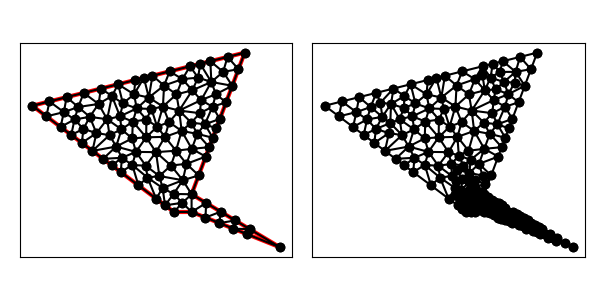

Values plotted in this chart, from the file beside it:
1.000000000000000000e+01, 1.000000000000000000e+01, 1.300000000000000000e+01, 1.800000000000000000e+01, 1.000000000000000000e+00, 1.500000000000000000e+01, 9.000000000000000000e+00, 9.000000000000000000e+00, 1.000000000000000000e+01, 9.000000000000000000e+00, 1.500000000000000000e+01, 7.000000000000000000e+00, 8.982142857142857650e+00, 1.001785714285714235e+01, 8.500000000000000000e+00, 9.375000000000000000e+00, 9.482450738916256228e+00, 9.517549261083743772e+00, 8.988197865353038551e+00, 9.636802134646961449e+00, 1.000000000000000000e+00, 2.682257581978809979e-02
1.000000000000000000e+01, 1.000000000000000000e+01, 1.300000000000000000e+01, 1.800000000000000000e+01, 1.000000000000000000e+00, 1.500000000000000000e+01, 9.000000000000000000e+00, 9.000000000000000000e+00, 1.000000000000000000e+01, 9.000000000000000000e+00, 1.500000000000000000e+01, 7.000000000000000000e+00, 1.078576165455737090e+01, 8.685695338177051639e+00, 1.164250707428745635e+01, 9.014495755427525125e+00, 1.082125353714372906e+01, 9.507247877713762563e+00, 1.108317408866285270e+01, 9.069146323772779184e+00, 0.000000000000000000e+00, 2.792748520497469189e-02
1.000000000000000000e+01, 1.000000000000000000e+01, 1.300000000000000000e+01, 1.800000000000000000e+01, 1.000000000000000000e+00, 1.500000000000000000e+01, 9.000000000000000000e+00, 9.000000000000000000e+00, 1.000000000000000000e+01, 9.000000000000000000e+00, 1.500000000000000000e+01, 7.000000000000000000e+00, 4.623692619177667495e+00, 1.345317789953281284e+01, 5.231066172896212230e+00, 1.423776230268049581e+01, 4.249317698516200892e+00, 1.437204608278818085e+01, 4.701358830196693539e+00, 1.402099542833382806e+01, 0.000000000000000000e+00, 3.941198305075194197e-01
1.000000000000000000e+01, 1.000000000000000000e+01, 1.300000000000000000e+01, 1.800000000000000000e+01, 1.000000000000000000e+00, 1.500000000000000000e+01, 9.000000000000000000e+00, 9.000000000000000000e+00, 1.000000000000000000e+01, 9.000000000000000000e+00, 1.500000000000000000e+01, 7.000000000000000000e+00, 1.082125353714372906e+01, 9.507247877713762563e+00, 1.000000000000000000e+01, 1.000000000000000000e+01, 1.000000000000000000e+01, 9.000000000000000000e+00, 1.027375117904790969e+01, 9.502415959237920262e+00, 1.000000000000000000e+00, 2.792748520497469189e-02
1.000000000000000000e+01, 1.000000000000000000e+01, 1.300000000000000000e+01, 1.800000000000000000e+01, 1.000000000000000000e+00, 1.500000000000000000e+01, 9.000000000000000000e+00, 9.000000000000000000e+00, 1.000000000000000000e+01, 9.000000000000000000e+00, 1.500000000000000000e+01, 7.000000000000000000e+00, 8.363520408163266140e+00, 1.035161564625850339e+01, 7.509549976275592620e+00, 1.094227057177425699e+01, 8.000000000000000000e+00, 9.750000000000000000e+00, 7.957690128146285957e+00, 1.034796207267758739e+01, 1.000000000000000000e+00, 5.000000000000000000e-01
1.000000000000000000e+01, 1.000000000000000000e+01, 1.300000000000000000e+01, 1.800000000000000000e+01, 1.000000000000000000e+00, 1.500000000000000000e+01, 9.000000000000000000e+00, 9.000000000000000000e+00, 1.000000000000000000e+01, 9.000000000000000000e+00, 1.500000000000000000e+01, 7.000000000000000000e+00, 1.164250707428745635e+01, 9.014495755427525125e+00, 1.078576165455737090e+01, 8.685695338177051639e+00, 1.157152330911474181e+01, 8.371390676354103277e+00, 1.133326401265318850e+01, 8.690527256652893939e+00, 0.000000000000000000e+00, 3.241552711210375637e-02
1.000000000000000000e+01, 1.000000000000000000e+01, 1.300000000000000000e+01, 1.800000000000000000e+01, 1.000000000000000000e+00, 1.500000000000000000e+01, 9.000000000000000000e+00, 9.000000000000000000e+00, 1.000000000000000000e+01, 9.000000000000000000e+00, 1.500000000000000000e+01, 7.000000000000000000e+00, 1.082125353714372906e+01, 9.507247877713762563e+00, 1.000000000000000000e+01, 9.000000000000000000e+00, 1.078576165455737090e+01, 8.685695338177051639e+00, 1.053567173056703332e+01, 9.064314405296938659e+00, 0.000000000000000000e+00, 2.792748520497469189e-02
1.000000000000000000e+01, 1.000000000000000000e+01, 1.300000000000000000e+01, 1.800000000000000000e+01, 1.000000000000000000e+00, 1.500000000000000000e+01, 9.000000000000000000e+00, 9.000000000000000000e+00, 1.000000000000000000e+01, 9.000000000000000000e+00, 1.500000000000000000e+01, 7.000000000000000000e+00, 1.246376061143118363e+01, 8.521743633141289465e+00, 1.157152330911474181e+01, 8.371390676354103277e+00, 1.235728496367211093e+01, 8.057086014531154916e+00, 1.213085629473934546e+01, 8.316740108008849219e+00, 0.000000000000000000e+00, 3.793758360338692071e-02
1.000000000000000000e+01, 1.000000000000000000e+01, 1.300000000000000000e+01, 1.800000000000000000e+01, 1.000000000000000000e+00, 1.500000000000000000e+01, 9.000000000000000000e+00, 9.000000000000000000e+00, 1.000000000000000000e+01, 9.000000000000000000e+00, 1.500000000000000000e+01, 7.000000000000000000e+00, 1.328501414857491270e+01, 8.028991510855052027e+00, 1.235728496367211093e+01, 8.057086014531154916e+00, 1.314304661822948184e+01, 7.742781352708207443e+00, 1.292844857682550241e+01, 7.942952959364805388e+00, 0.000000000000000000e+00, 4.172556257816066594e-02
1.000000000000000000e+01, 1.000000000000000000e+01, 1.300000000000000000e+01, 1.800000000000000000e+01, 1.000000000000000000e+00, 1.500000000000000000e+01, 9.000000000000000000e+00, 9.000000000000000000e+00, 1.000000000000000000e+01, 9.000000000000000000e+00, 1.500000000000000000e+01, 7.000000000000000000e+00, 1.157152330911474181e+01, 8.371390676354103277e+00, 1.246376061143118363e+01, 8.521743633141289465e+00, 1.164250707428745635e+01, 9.014495755427525125e+00, 1.189259699827779393e+01, 8.635876688307639881e+00, 0.000000000000000000e+00, 3.641536572990012460e-02
1.000000000000000000e+01, 1.000000000000000000e+01, 1.300000000000000000e+01, 1.800000000000000000e+01, 1.000000000000000000e+00, 1.500000000000000000e+01, 9.000000000000000000e+00, 9.000000000000000000e+00, 1.000000000000000000e+01, 9.000000000000000000e+00, 1.500000000000000000e+01, 7.000000000000000000e+00, 9.482450738916256228e+00, 9.517549261083743772e+00, 1.000000000000000000e+01, 9.000000000000000000e+00, 1.000000000000000000e+01, 1.000000000000000000e+01, 9.827483579638752076e+00, 9.505849753694581850e+00, 1.000000000000000000e+00, 2.682257581978809979e-02
1.000000000000000000e+01, 1.000000000000000000e+01, 1.300000000000000000e+01, 1.800000000000000000e+01, 1.000000000000000000e+00, 1.500000000000000000e+01, 9.000000000000000000e+00, 9.000000000000000000e+00, 1.000000000000000000e+01, 9.000000000000000000e+00, 1.500000000000000000e+01, 7.000000000000000000e+00, 1.314304661822948184e+01, 7.742781352708207443e+00, 1.500000000000000000e+01, 7.000000000000000000e+00, 1.328501414857491270e+01, 8.028991510855052027e+00, 1.380935358893479759e+01, 7.590590954521085898e+00, 0.000000000000000000e+00, 4.655900165953447134e-02
1.000000000000000000e+01, 1.000000000000000000e+01, 1.300000000000000000e+01, 1.800000000000000000e+01, 1.000000000000000000e+00, 1.500000000000000000e+01, 9.000000000000000000e+00, 9.000000000000000000e+00, 1.000000000000000000e+01, 9.000000000000000000e+00, 1.500000000000000000e+01, 7.000000000000000000e+00, 1.235728496367211093e+01, 8.057086014531154916e+00, 1.328501414857491270e+01, 8.028991510855052027e+00, 1.246376061143118363e+01, 8.521743633141289465e+00, 1.270201990789273516e+01, 8.202607052842500579e+00, 0.000000000000000000e+00, 4.172556257816066594e-02
1.000000000000000000e+01, 1.000000000000000000e+01, 1.300000000000000000e+01, 1.800000000000000000e+01, 1.000000000000000000e+00, 1.500000000000000000e+01, 9.000000000000000000e+00, 9.000000000000000000e+00, 1.000000000000000000e+01, 9.000000000000000000e+00, 1.500000000000000000e+01, 7.000000000000000000e+00, 9.481108875393484681e+00, 1.650264543932319583e+01, 1.036795800365156772e+01, 1.658728932242653542e+01, 9.910427500435995185e+00, 1.722760687510900013e+01, 9.919831459827015863e+00, 1.677251387895291046e+01, 1.000000000000000000e+00, 2.877577532271695659e-01
1.000000000000000000e+01, 1.000000000000000000e+01, 1.300000000000000000e+01, 1.800000000000000000e+01, 1.000000000000000000e+00, 1.500000000000000000e+01, 9.000000000000000000e+00, 9.000000000000000000e+00, 1.000000000000000000e+01, 9.000000000000000000e+00, 1.500000000000000000e+01, 7.000000000000000000e+00, 7.509549976275592620e+00, 1.094227057177425699e+01, 6.649032430555305240e+00, 1.165632757244692996e+01, 7.000000000000000000e+00, 1.050000000000000000e+01, 7.052860802276966545e+00, 1.103286604807372839e+01, 1.000000000000000000e+00, 5.000000000000000000e-01
1.000000000000000000e+01, 1.000000000000000000e+01, 1.300000000000000000e+01, 1.800000000000000000e+01, 1.000000000000000000e+00, 1.500000000000000000e+01, 9.000000000000000000e+00, 9.000000000000000000e+00, 1.000000000000000000e+01, 9.000000000000000000e+00, 1.500000000000000000e+01, 7.000000000000000000e+00, 7.413367442572995181e+00, 1.161009791262706692e+01, 8.178571428571428825e+00, 1.102976190476190510e+01, 7.989570477814037730e+00, 1.237841886404761382e+01, 7.860503116319487837e+00, 1.167275956047886076e+01, 0.000000000000000000e+00, 5.000000000000000000e-01
1.000000000000000000e+01, 1.000000000000000000e+01, 1.300000000000000000e+01, 1.800000000000000000e+01, 1.000000000000000000e+00, 1.500000000000000000e+01, 9.000000000000000000e+00, 9.000000000000000000e+00, 1.000000000000000000e+01, 9.000000000000000000e+00, 1.500000000000000000e+01, 7.000000000000000000e+00, 7.989570477814037730e+00, 1.237841886404761382e+01, 9.118943249431087139e+00, 1.245962826462122486e+01, 8.495088134413263603e+00, 1.324187844601273234e+01, 8.534533953886130675e+00, 1.269330852489385819e+01, 0.000000000000000000e+00, 5.000000000000000000e-01
1.000000000000000000e+01, 1.000000000000000000e+01, 1.300000000000000000e+01, 1.800000000000000000e+01, 1.000000000000000000e+00, 1.500000000000000000e+01, 9.000000000000000000e+00, 9.000000000000000000e+00, 1.000000000000000000e+01, 9.000000000000000000e+00, 1.500000000000000000e+01, 7.000000000000000000e+00, 1.000000000000000000e+01, 1.000000000000000000e+01, 1.039887655841160807e+01, 1.106367082243095545e+01, 9.504815121970553449e+00, 1.079231909517869603e+01, 9.967897226794052656e+00, 1.061866330586988560e+01, 1.000000000000000000e+00, 2.690975326259857359e-01
1.000000000000000000e+01, 1.000000000000000000e+01, 1.300000000000000000e+01, 1.800000000000000000e+01, 1.000000000000000000e+00, 1.500000000000000000e+01, 9.000000000000000000e+00, 9.000000000000000000e+00, 1.000000000000000000e+01, 9.000000000000000000e+00, 1.500000000000000000e+01, 7.000000000000000000e+00, 8.500000000000000000e+00, 9.375000000000000000e+00, 9.000000000000000000e+00, 9.000000000000000000e+00, 9.482450738916256228e+00, 9.517549261083743772e+00, 8.994150246305418150e+00, 9.297516420361247924e+00, 1.000000000000000000e+00, 2.682257581978809979e-02
1.000000000000000000e+01, 1.000000000000000000e+01, 1.300000000000000000e+01, 1.800000000000000000e+01, 1.000000000000000000e+00, 1.500000000000000000e+01, 9.000000000000000000e+00, 9.000000000000000000e+00, 1.000000000000000000e+01, 9.000000000000000000e+00, 1.500000000000000000e+01, 7.000000000000000000e+00, 8.500000000000000000e+00, 9.375000000000000000e+00, 8.363520408163266140e+00, 1.035161564625850339e+01, 8.000000000000000000e+00, 9.750000000000000000e+00, 8.287840136054422047e+00, 9.825538548752833279e+00, 1.000000000000000000e+00, 5.000000000000000000e-01
1.000000000000000000e+01, 1.000000000000000000e+01, 1.300000000000000000e+01, 1.800000000000000000e+01, 1.000000000000000000e+00, 1.500000000000000000e+01, 9.000000000000000000e+00, 9.000000000000000000e+00, 1.000000000000000000e+01, 9.000000000000000000e+00, 1.500000000000000000e+01, 7.000000000000000000e+00, 1.000000000000000000e+01, 9.000000000000000000e+00, 9.482450738916256228e+00, 9.517549261083743772e+00, 9.000000000000000000e+00, 9.000000000000000000e+00, 9.494150246305418150e+00, 9.172516420361247924e+00, 1.000000000000000000e+00, 2.682257581978809979e-02
1.000000000000000000e+01, 1.000000000000000000e+01, 1.300000000000000000e+01, 1.800000000000000000e+01, 1.000000000000000000e+00, 1.500000000000000000e+01, 9.000000000000000000e+00, 9.000000000000000000e+00, 1.000000000000000000e+01, 9.000000000000000000e+00, 1.500000000000000000e+01, 7.000000000000000000e+00, 8.363520408163266140e+00, 1.035161564625850339e+01, 8.500000000000000000e+00, 9.375000000000000000e+00, 8.982142857142857650e+00, 1.001785714285714235e+01, 8.615221088435374597e+00, 9.914824263038548580e+00, 1.000000000000000000e+00, 7.879348314076076165e-02
1.000000000000000000e+01, 1.000000000000000000e+01, 1.300000000000000000e+01, 1.800000000000000000e+01, 1.000000000000000000e+00, 1.500000000000000000e+01, 9.000000000000000000e+00, 9.000000000000000000e+00, 1.000000000000000000e+01, 9.000000000000000000e+00, 1.500000000000000000e+01, 7.000000000000000000e+00, 1.000000000000000000e+01, 1.000000000000000000e+01, 8.982142857142857650e+00, 1.001785714285714235e+01, 9.482450738916256228e+00, 9.517549261083743772e+00, 9.488197865353038551e+00, 9.845135467980295374e+00, 1.000000000000000000e+00, 2.682257581978809979e-02
1.000000000000000000e+01, 1.000000000000000000e+01, 1.300000000000000000e+01, 1.800000000000000000e+01, 1.000000000000000000e+00, 1.500000000000000000e+01, 9.000000000000000000e+00, 9.000000000000000000e+00, 1.000000000000000000e+01, 9.000000000000000000e+00, 1.500000000000000000e+01, 7.000000000000000000e+00, 7.989570477814037730e+00, 1.237841886404761382e+01, 8.178571428571428825e+00, 1.102976190476190510e+01, 8.833313465850913815e+00, 1.162331913940847450e+01, 8.333818457412126790e+00, 1.167716663607266447e+01, 0.000000000000000000e+00, 2.307352921424241921e-01
1.000000000000000000e+01, 1.000000000000000000e+01, 1.300000000000000000e+01, 1.800000000000000000e+01, 1.000000000000000000e+00, 1.500000000000000000e+01, 9.000000000000000000e+00, 9.000000000000000000e+00, 1.000000000000000000e+01, 9.000000000000000000e+00, 1.500000000000000000e+01, 7.000000000000000000e+00, 9.504815121970553449e+00, 1.079231909517869603e+01, 1.039887655841160807e+01, 1.106367082243095545e+01, 9.711907616432556622e+00, 1.171855382188232042e+01, 9.871866432271572123e+00, 1.119151457983065789e+01, 1.000000000000000000e+00, 2.690975326259857359e-01
1.000000000000000000e+01, 1.000000000000000000e+01, 1.300000000000000000e+01, 1.800000000000000000e+01, 1.000000000000000000e+00, 1.500000000000000000e+01, 9.000000000000000000e+00, 9.000000000000000000e+00, 1.000000000000000000e+01, 9.000000000000000000e+00, 1.500000000000000000e+01, 7.000000000000000000e+00, 6.857377819548871933e+00, 1.239317042606516317e+01, 7.989570477814037730e+00, 1.237841886404761382e+01, 7.434293386169206208e+00, 1.321617865707401052e+01, 7.427080561177372253e+00, 1.266258931572892976e+01, 0.000000000000000000e+00, 5.000000000000000000e-01
1.000000000000000000e+01, 1.000000000000000000e+01, 1.300000000000000000e+01, 1.800000000000000000e+01, 1.000000000000000000e+00, 1.500000000000000000e+01, 9.000000000000000000e+00, 9.000000000000000000e+00, 1.000000000000000000e+01, 9.000000000000000000e+00, 1.500000000000000000e+01, 7.000000000000000000e+00, 9.504815121970553449e+00, 1.079231909517869603e+01, 8.363520408163266140e+00, 1.035161564625850339e+01, 8.982142857142857650e+00, 1.001785714285714235e+01, 8.950159462425558488e+00, 1.038726396143144726e+01, 0.000000000000000000e+00, 7.879348314076076165e-02
1.000000000000000000e+01, 1.000000000000000000e+01, 1.300000000000000000e+01, 1.800000000000000000e+01, 1.000000000000000000e+00, 1.500000000000000000e+01, 9.000000000000000000e+00, 9.000000000000000000e+00, 1.000000000000000000e+01, 9.000000000000000000e+00, 1.500000000000000000e+01, 7.000000000000000000e+00, 8.363520408163266140e+00, 1.035161564625850339e+01, 8.178571428571428825e+00, 1.102976190476190510e+01, 7.509549976275592620e+00, 1.094227057177425699e+01, 8.017213937670096158e+00, 1.077454937426488790e+01, 0.000000000000000000e+00, 5.000000000000000000e-01
1.000000000000000000e+01, 1.000000000000000000e+01, 1.300000000000000000e+01, 1.800000000000000000e+01, 1.000000000000000000e+00, 1.500000000000000000e+01, 9.000000000000000000e+00, 9.000000000000000000e+00, 1.000000000000000000e+01, 9.000000000000000000e+00, 1.500000000000000000e+01, 7.000000000000000000e+00, 1.079775311682321615e+01, 1.212734164486191091e+01, 1.001244338421957281e+01, 1.256678984266723198e+01, 9.711907616432556622e+00, 1.171855382188232042e+01, 1.017403470582511460e+01, 1.213756176980381873e+01, 1.000000000000000000e+00, 5.000000000000000000e-01
1.000000000000000000e+01, 1.000000000000000000e+01, 1.300000000000000000e+01, 1.800000000000000000e+01, 1.000000000000000000e+00, 1.500000000000000000e+01, 9.000000000000000000e+00, 9.000000000000000000e+00, 1.000000000000000000e+01, 9.000000000000000000e+00, 1.500000000000000000e+01, 7.000000000000000000e+00, 1.000000000000000000e+01, 1.000000000000000000e+01, 9.504815121970553449e+00, 1.079231909517869603e+01, 8.982142857142857650e+00, 1.001785714285714235e+01, 9.495652659704470366e+00, 1.027005874601194613e+01, 1.000000000000000000e+00, 7.879348314076076165e-02
1.000000000000000000e+01, 1.000000000000000000e+01, 1.300000000000000000e+01, 1.800000000000000000e+01, 1.000000000000000000e+00, 1.500000000000000000e+01, 9.000000000000000000e+00, 9.000000000000000000e+00, 1.000000000000000000e+01, 9.000000000000000000e+00, 1.500000000000000000e+01, 7.000000000000000000e+00, 8.363520408163266140e+00, 1.035161564625850339e+01, 9.504815121970553449e+00, 1.079231909517869603e+01, 8.178571428571428825e+00, 1.102976190476190510e+01, 8.682302319568416138e+00, 1.072456554873303425e+01, 0.000000000000000000e+00, 2.690975326259857359e-01
1.000000000000000000e+01, 1.000000000000000000e+01, 1.300000000000000000e+01, 1.800000000000000000e+01, 1.000000000000000000e+00, 1.500000000000000000e+01, 9.000000000000000000e+00, 9.000000000000000000e+00, 1.000000000000000000e+01, 9.000000000000000000e+00, 1.500000000000000000e+01, 7.000000000000000000e+00, 8.833313465850913815e+00, 1.162331913940847450e+01, 9.504815121970553449e+00, 1.079231909517869603e+01, 9.711907616432556622e+00, 1.171855382188232042e+01, 9.350012068084673444e+00, 1.137806401882316187e+01, 0.000000000000000000e+00, 2.307352921424241921e-01
1.000000000000000000e+01, 1.000000000000000000e+01, 1.300000000000000000e+01, 1.800000000000000000e+01, 1.000000000000000000e+00, 1.500000000000000000e+01, 9.000000000000000000e+00, 9.000000000000000000e+00, 1.000000000000000000e+01, 9.000000000000000000e+00, 1.500000000000000000e+01, 7.000000000000000000e+00, 7.447387585087268391e+00, 1.422116754321746690e+01, 6.679630537290447201e+00, 1.410458917402407764e+01, 7.434293386169206208e+00, 1.321617865707401052e+01, 7.187103836182306971e+00, 1.384731179143851953e+01, 0.000000000000000000e+00, 5.000000000000000000e-01
1.000000000000000000e+01, 1.000000000000000000e+01, 1.300000000000000000e+01, 1.800000000000000000e+01, 1.000000000000000000e+00, 1.500000000000000000e+01, 9.000000000000000000e+00, 9.000000000000000000e+00, 1.000000000000000000e+01, 9.000000000000000000e+00, 1.500000000000000000e+01, 7.000000000000000000e+00, 1.001244338421957281e+01, 1.256678984266723198e+01, 9.118943249431087139e+00, 1.245962826462122486e+01, 9.711907616432556622e+00, 1.171855382188232042e+01, 9.614431416694406707e+00, 1.224832397639025849e+01, 0.000000000000000000e+00, 5.000000000000000000e-01
1.000000000000000000e+01, 1.000000000000000000e+01, 1.300000000000000000e+01, 1.800000000000000000e+01, 1.000000000000000000e+00, 1.500000000000000000e+01, 9.000000000000000000e+00, 9.000000000000000000e+00, 1.000000000000000000e+01, 9.000000000000000000e+00, 1.500000000000000000e+01, 7.000000000000000000e+00, 5.501265232677192252e+00, 1.554891438457071118e+01, 5.850712500726659826e+00, 1.621267812518166807e+01, 4.880570000581327506e+00, 1.597014250014533232e+01, 5.410849244661726232e+00, 1.591057833663256993e+01, 1.000000000000000000e+00, 5.000000000000000000e-01
1.000000000000000000e+01, 1.000000000000000000e+01, 1.300000000000000000e+01, 1.800000000000000000e+01, 1.000000000000000000e+00, 1.500000000000000000e+01, 9.000000000000000000e+00, 9.000000000000000000e+00, 1.000000000000000000e+01, 9.000000000000000000e+00, 1.500000000000000000e+01, 7.000000000000000000e+00, 1.079775311682321615e+01, 1.212734164486191091e+01, 9.711907616432556622e+00, 1.171855382188232042e+01, 1.039887655841160807e+01, 1.106367082243095545e+01, 1.030284576388912576e+01, 1.163652209639172952e+01, 1.000000000000000000e+00, 5.000000000000000000e-01
1.000000000000000000e+01, 1.000000000000000000e+01, 1.300000000000000000e+01, 1.800000000000000000e+01, 1.000000000000000000e+00, 1.500000000000000000e+01, 9.000000000000000000e+00, 9.000000000000000000e+00, 1.000000000000000000e+01, 9.000000000000000000e+00, 1.500000000000000000e+01, 7.000000000000000000e+00, 8.833313465850913815e+00, 1.162331913940847450e+01, 9.711907616432556622e+00, 1.171855382188232042e+01, 9.118943249431087139e+00, 1.245962826462122486e+01, 9.221388110571519192e+00, 1.193383374197067326e+01, 0.000000000000000000e+00, 2.307352921424241921e-01
1.000000000000000000e+01, 1.000000000000000000e+01, 1.300000000000000000e+01, 1.800000000000000000e+01, 1.000000000000000000e+00, 1.500000000000000000e+01, 9.000000000000000000e+00, 9.000000000000000000e+00, 1.000000000000000000e+01, 9.000000000000000000e+00, 1.500000000000000000e+01, 7.000000000000000000e+00, 1.032363459624490609e+01, 1.341178831034213204e+01, 9.983145966429150420e+00, 1.404524049920806661e+01, 9.438238580748560480e+00, 1.357591105878950621e+01, 9.915006381140871738e+00, 1.367764662277990162e+01, 0.000000000000000000e+00, 5.000000000000000000e-01
1.000000000000000000e+01, 1.000000000000000000e+01, 1.300000000000000000e+01, 1.800000000000000000e+01, 1.000000000000000000e+00, 1.500000000000000000e+01, 9.000000000000000000e+00, 9.000000000000000000e+00, 1.000000000000000000e+01, 9.000000000000000000e+00, 1.500000000000000000e+01, 7.000000000000000000e+00, 9.299979365139886767e+00, 1.472869949317655980e+01, 9.438238580748560480e+00, 1.357591105878950621e+01, 9.983145966429150420e+00, 1.404524049920806661e+01, 9.573787970772533740e+00, 1.411661701705804184e+01, 0.000000000000000000e+00, 5.000000000000000000e-01
1.000000000000000000e+01, 1.000000000000000000e+01, 1.300000000000000000e+01, 1.800000000000000000e+01, 1.000000000000000000e+00, 1.500000000000000000e+01, 9.000000000000000000e+00, 9.000000000000000000e+00, 1.000000000000000000e+01, 9.000000000000000000e+00, 1.500000000000000000e+01, 7.000000000000000000e+00, 7.989570477814037730e+00, 1.237841886404761382e+01, 8.833313465850913815e+00, 1.162331913940847450e+01, 9.118943249431087139e+00, 1.245962826462122486e+01, 8.647275731032012303e+00, 1.215378875602577047e+01, 0.000000000000000000e+00, 2.307352921424241921e-01
1.000000000000000000e+01, 1.000000000000000000e+01, 1.300000000000000000e+01, 1.800000000000000000e+01, 1.000000000000000000e+00, 1.500000000000000000e+01, 9.000000000000000000e+00, 9.000000000000000000e+00, 1.000000000000000000e+01, 9.000000000000000000e+00, 1.500000000000000000e+01, 7.000000000000000000e+00, 9.504815121970553449e+00, 1.079231909517869603e+01, 8.833313465850913815e+00, 1.162331913940847450e+01, 8.178571428571428825e+00, 1.102976190476190510e+01, 8.838900005464298104e+00, 1.114846671311635795e+01, 0.000000000000000000e+00, 2.307352921424241921e-01
1.000000000000000000e+01, 1.000000000000000000e+01, 1.300000000000000000e+01, 1.800000000000000000e+01, 1.000000000000000000e+00, 1.500000000000000000e+01, 9.000000000000000000e+00, 9.000000000000000000e+00, 1.000000000000000000e+01, 9.000000000000000000e+00, 1.500000000000000000e+01, 7.000000000000000000e+00, 9.118943249431087139e+00, 1.245962826462122486e+01, 1.001244338421957281e+01, 1.256678984266723198e+01, 9.438238580748560480e+00, 1.357591105878950621e+01, 9.523208404799740734e+00, 1.286744305535932220e+01, 0.000000000000000000e+00, 5.000000000000000000e-01
1.000000000000000000e+01, 1.000000000000000000e+01, 1.300000000000000000e+01, 1.800000000000000000e+01, 1.000000000000000000e+00, 1.500000000000000000e+01, 9.000000000000000000e+00, 9.000000000000000000e+00, 1.000000000000000000e+01, 9.000000000000000000e+00, 1.500000000000000000e+01, 7.000000000000000000e+00, 1.099719139602902018e+01, 1.265917705607738952e+01, 1.119662967523482422e+01, 1.319101246729286636e+01, 1.032363459624490609e+01, 1.341178831034213204e+01, 1.083915188916958350e+01, 1.308732594457079479e+01, 1.000000000000000000e+00, 5.000000000000000000e-01
1.000000000000000000e+01, 1.000000000000000000e+01, 1.300000000000000000e+01, 1.800000000000000000e+01, 1.000000000000000000e+00, 1.500000000000000000e+01, 9.000000000000000000e+00, 9.000000000000000000e+00, 1.000000000000000000e+01, 9.000000000000000000e+00, 1.500000000000000000e+01, 7.000000000000000000e+00, 1.032363459624490609e+01, 1.341178831034213204e+01, 9.438238580748560480e+00, 1.357591105878950621e+01, 1.001244338421957281e+01, 1.256678984266723198e+01, 9.924772187071013718e+00, 1.318482973726629126e+01, 0.000000000000000000e+00, 5.000000000000000000e-01
1.000000000000000000e+01, 1.000000000000000000e+01, 1.300000000000000000e+01, 1.800000000000000000e+01, 1.000000000000000000e+00, 1.500000000000000000e+01, 9.000000000000000000e+00, 9.000000000000000000e+00, 1.000000000000000000e+01, 9.000000000000000000e+00, 1.500000000000000000e+01, 7.000000000000000000e+00, 9.118943249431087139e+00, 1.245962826462122486e+01, 9.438238580748560480e+00, 1.357591105878950621e+01, 8.495088134413263603e+00, 1.324187844601273234e+01, 9.017423321530969815e+00, 1.309247258980782114e+01, 0.000000000000000000e+00, 5.000000000000000000e-01
1.000000000000000000e+01, 1.000000000000000000e+01, 1.300000000000000000e+01, 1.800000000000000000e+01, 1.000000000000000000e+00, 1.500000000000000000e+01, 9.000000000000000000e+00, 9.000000000000000000e+00, 1.000000000000000000e+01, 9.000000000000000000e+00, 1.500000000000000000e+01, 7.000000000000000000e+00, 7.989570477814037730e+00, 1.237841886404761382e+01, 6.857377819548871933e+00, 1.239317042606516317e+01, 7.413367442572995181e+00, 1.161009791262706692e+01, 7.420105246645301911e+00, 1.212722906757994856e+01, 0.000000000000000000e+00, 5.000000000000000000e-01
1.000000000000000000e+01, 1.000000000000000000e+01, 1.300000000000000000e+01, 1.800000000000000000e+01, 1.000000000000000000e+00, 1.500000000000000000e+01, 9.000000000000000000e+00, 9.000000000000000000e+00, 1.000000000000000000e+01, 9.000000000000000000e+00, 1.500000000000000000e+01, 7.000000000000000000e+00, 1.001244338421957281e+01, 1.256678984266723198e+01, 1.099719139602902018e+01, 1.265917705607738952e+01, 1.032363459624490609e+01, 1.341178831034213204e+01, 1.044442312549783303e+01, 1.287925173636225118e+01, 1.000000000000000000e+00, 5.000000000000000000e-01
1.000000000000000000e+01, 1.000000000000000000e+01, 1.300000000000000000e+01, 1.800000000000000000e+01, 1.000000000000000000e+00, 1.500000000000000000e+01, 9.000000000000000000e+00, 9.000000000000000000e+00, 1.000000000000000000e+01, 9.000000000000000000e+00, 1.500000000000000000e+01, 7.000000000000000000e+00, 1.001244338421957281e+01, 1.256678984266723198e+01, 1.079775311682321615e+01, 1.212734164486191091e+01, 1.099719139602902018e+01, 1.265917705607738952e+01, 1.060246263235726971e+01, 1.245110284786884414e+01, 1.000000000000000000e+00, 5.000000000000000000e-01
1.000000000000000000e+01, 1.000000000000000000e+01, 1.300000000000000000e+01, 1.800000000000000000e+01, 1.000000000000000000e+00, 1.500000000000000000e+01, 9.000000000000000000e+00, 9.000000000000000000e+00, 1.000000000000000000e+01, 9.000000000000000000e+00, 1.500000000000000000e+01, 7.000000000000000000e+00, 8.730498181223266485e+00, 1.407571374842358125e+01, 8.495088134413263603e+00, 1.324187844601273234e+01, 9.438238580748560480e+00, 1.357591105878950621e+01, 8.887941632128363523e+00, 1.363116775107527445e+01, 0.000000000000000000e+00, 5.000000000000000000e-01
1.000000000000000000e+01, 1.000000000000000000e+01, 1.300000000000000000e+01, 1.800000000000000000e+01, 1.000000000000000000e+00, 1.500000000000000000e+01, 9.000000000000000000e+00, 9.000000000000000000e+00, 1.000000000000000000e+01, 9.000000000000000000e+00, 1.500000000000000000e+01, 7.000000000000000000e+00, 8.381323562202933175e+00, 1.495505603252411575e+01, 8.730498181223266485e+00, 1.407571374842358125e+01, 9.299979365139886767e+00, 1.472869949317655980e+01, 8.803933702855362142e+00, 1.458648975804141834e+01, 0.000000000000000000e+00, 5.000000000000000000e-01
1.000000000000000000e+01, 1.000000000000000000e+01, 1.300000000000000000e+01, 1.800000000000000000e+01, 1.000000000000000000e+00, 1.500000000000000000e+01, 9.000000000000000000e+00, 9.000000000000000000e+00, 1.000000000000000000e+01, 9.000000000000000000e+00, 1.500000000000000000e+01, 7.000000000000000000e+00, 6.645255119316972880e+00, 1.315557342984406830e+01, 6.857377819548871933e+00, 1.239317042606516317e+01, 7.434293386169206208e+00, 1.321617865707401052e+01, 6.978975441678350045e+00, 1.292164083766108007e+01, 0.000000000000000000e+00, 5.000000000000000000e-01
1.000000000000000000e+01, 1.000000000000000000e+01, 1.300000000000000000e+01, 1.800000000000000000e+01, 1.000000000000000000e+00, 1.500000000000000000e+01, 9.000000000000000000e+00, 9.000000000000000000e+00, 1.000000000000000000e+01, 9.000000000000000000e+00, 1.500000000000000000e+01, 7.000000000000000000e+00, 6.649032430555305240e+00, 1.165632757244692996e+01, 7.413367442572995181e+00, 1.161009791262706692e+01, 6.857377819548871933e+00, 1.239317042606516317e+01, 6.973259230892391081e+00, 1.188653197037971943e+01, 0.000000000000000000e+00, 5.000000000000000000e-01
1.000000000000000000e+01, 1.000000000000000000e+01, 1.300000000000000000e+01, 1.800000000000000000e+01, 1.000000000000000000e+00, 1.500000000000000000e+01, 9.000000000000000000e+00, 9.000000000000000000e+00, 1.000000000000000000e+01, 9.000000000000000000e+00, 1.500000000000000000e+01, 7.000000000000000000e+00, 7.509549976275592620e+00, 1.094227057177425699e+01, 7.413367442572995181e+00, 1.161009791262706692e+01, 6.649032430555305240e+00, 1.165632757244692996e+01, 7.190649949801297680e+00, 1.140289868561608522e+01, 0.000000000000000000e+00, 5.000000000000000000e-01
1.000000000000000000e+01, 1.000000000000000000e+01, 1.300000000000000000e+01, 1.800000000000000000e+01, 1.000000000000000000e+00, 1.500000000000000000e+01, 9.000000000000000000e+00, 9.000000000000000000e+00, 1.000000000000000000e+01, 9.000000000000000000e+00, 1.500000000000000000e+01, 7.000000000000000000e+00, 7.509549976275592620e+00, 1.094227057177425699e+01, 7.000000000000000000e+00, 1.050000000000000000e+01, 8.000000000000000000e+00, 9.750000000000000000e+00, 7.503183325425197836e+00, 1.039742352392475233e+01, 1.000000000000000000e+00, 5.000000000000000000e-01
1.000000000000000000e+01, 1.000000000000000000e+01, 1.300000000000000000e+01, 1.800000000000000000e+01, 1.000000000000000000e+00, 1.500000000000000000e+01, 9.000000000000000000e+00, 9.000000000000000000e+00, 1.000000000000000000e+01, 9.000000000000000000e+00, 1.500000000000000000e+01, 7.000000000000000000e+00, 8.178571428571428825e+00, 1.102976190476190510e+01, 7.413367442572995181e+00, 1.161009791262706692e+01, 7.509549976275592620e+00, 1.094227057177425699e+01, 7.700496282473339171e+00, 1.119404346305441145e+01, 0.000000000000000000e+00, 5.000000000000000000e-01
1.000000000000000000e+01, 1.000000000000000000e+01, 1.300000000000000000e+01, 1.800000000000000000e+01, 1.000000000000000000e+00, 1.500000000000000000e+01, 9.000000000000000000e+00, 9.000000000000000000e+00, 1.000000000000000000e+01, 9.000000000000000000e+00, 1.500000000000000000e+01, 7.000000000000000000e+00, 1.074824566771430412e+01, 1.395209833856970505e+01, 1.159550623364643229e+01, 1.425468328972382182e+01, 1.118170479004430895e+01, 1.494385906515696405e+01, 1.117515223046834905e+01, 1.438354689781682971e+01, 1.000000000000000000e+00, 5.000000000000000000e-01
1.000000000000000000e+01, 1.000000000000000000e+01, 1.300000000000000000e+01, 1.800000000000000000e+01, 1.000000000000000000e+00, 1.500000000000000000e+01, 9.000000000000000000e+00, 9.000000000000000000e+00, 1.000000000000000000e+01, 9.000000000000000000e+00, 1.500000000000000000e+01, 7.000000000000000000e+00, 1.074824566771430412e+01, 1.395209833856970505e+01, 1.032363459624490609e+01, 1.341178831034213204e+01, 1.119662967523482422e+01, 1.319101246729286636e+01, 1.075616997973134481e+01, 1.351829970540156722e+01, 1.000000000000000000e+00, 5.000000000000000000e-01
1.000000000000000000e+01, 1.000000000000000000e+01, 1.300000000000000000e+01, 1.800000000000000000e+01, 1.000000000000000000e+00, 1.500000000000000000e+01, 9.000000000000000000e+00, 9.000000000000000000e+00, 1.000000000000000000e+01, 9.000000000000000000e+00, 1.500000000000000000e+01, 7.000000000000000000e+00, 8.730498181223266485e+00, 1.407571374842358125e+01, 9.438238580748560480e+00, 1.357591105878950621e+01, 9.299979365139886767e+00, 1.472869949317655980e+01, 9.156238709037237911e+00, 1.412677476679654909e+01, 0.000000000000000000e+00, 5.000000000000000000e-01
1.000000000000000000e+01, 1.000000000000000000e+01, 1.300000000000000000e+01, 1.800000000000000000e+01, 1.000000000000000000e+00, 1.500000000000000000e+01, 9.000000000000000000e+00, 9.000000000000000000e+00, 1.000000000000000000e+01, 9.000000000000000000e+00, 1.500000000000000000e+01, 7.000000000000000000e+00, 1.119662967523482422e+01, 1.319101246729286636e+01, 1.139606795444062826e+01, 1.372284787850834320e+01, 1.074824566771430412e+01, 1.395209833856970505e+01, 1.111364776579658553e+01, 1.362198622812363880e+01, 1.000000000000000000e+00, 5.000000000000000000e-01
1.000000000000000000e+01, 1.000000000000000000e+01, 1.300000000000000000e+01, 1.800000000000000000e+01, 1.000000000000000000e+00, 1.500000000000000000e+01, 9.000000000000000000e+00, 9.000000000000000000e+00, 1.000000000000000000e+01, 9.000000000000000000e+00, 1.500000000000000000e+01, 7.000000000000000000e+00, 8.495088134413263603e+00, 1.324187844601273234e+01, 8.051403409225899921e+00, 1.381728877150609236e+01, 7.434293386169206208e+00, 1.321617865707401052e+01, 7.993594976602789615e+00, 1.342511529153094507e+01, 0.000000000000000000e+00, 5.000000000000000000e-01
1.000000000000000000e+01, 1.000000000000000000e+01, 1.300000000000000000e+01, 1.800000000000000000e+01, 1.000000000000000000e+00, 1.500000000000000000e+01, 9.000000000000000000e+00, 9.000000000000000000e+00, 1.000000000000000000e+01, 9.000000000000000000e+00, 1.500000000000000000e+01, 7.000000000000000000e+00, 8.495088134413263603e+00, 1.324187844601273234e+01, 7.434293386169206208e+00, 1.321617865707401052e+01, 7.989570477814037730e+00, 1.237841886404761382e+01, 7.972983999465502514e+00, 1.294549198904478793e+01, 0.000000000000000000e+00, 5.000000000000000000e-01
... 98 more rows
